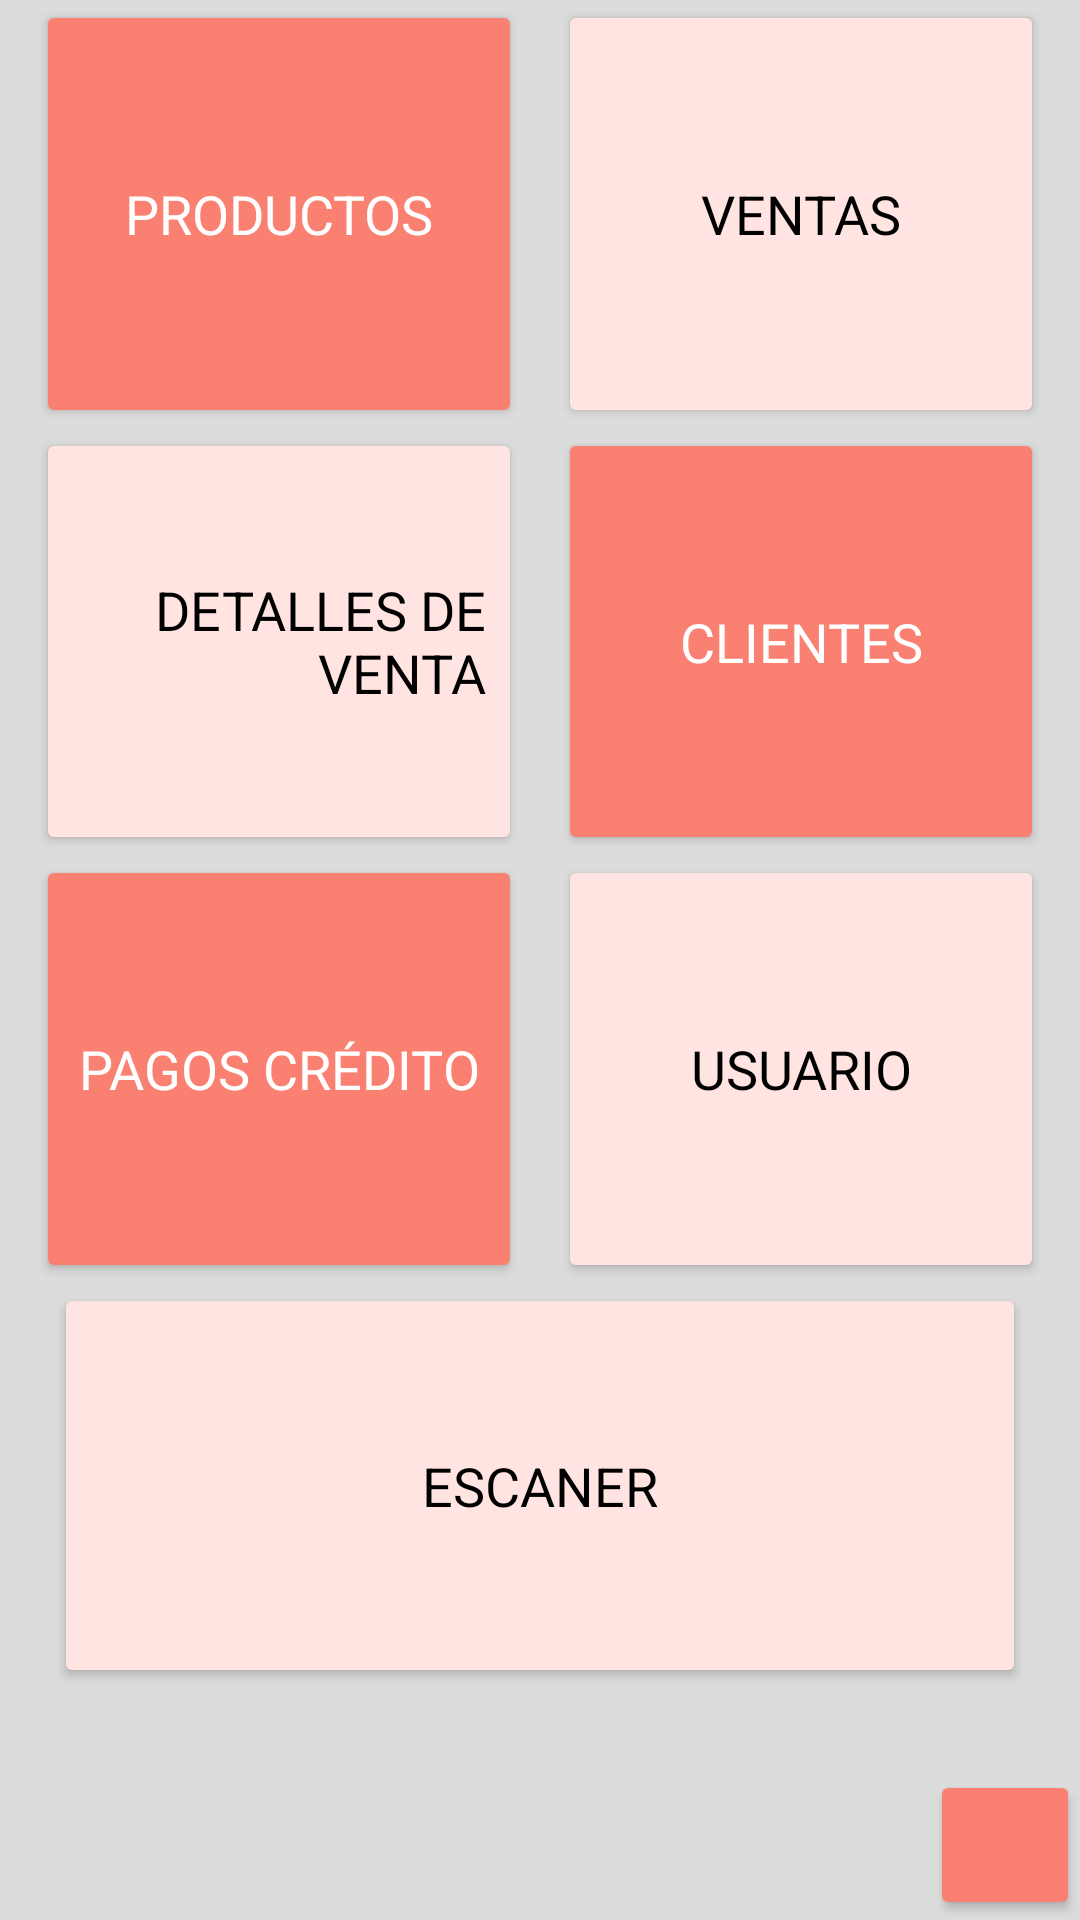

Write the Android layout XML for this screen, with the resource values it uses.
<!-- AndroidManifest.xml: application theme Theme.FRUTERIARANCHOLOPEZAPP -->
<!-- res/layout/activity_menu_principal.xml -->
<androidx.constraintlayout.widget.ConstraintLayout
    xmlns:android="http://schemas.android.com/apk/res/android"
    xmlns:app="http://schemas.android.com/apk/res-auto"
    xmlns:tools="http://schemas.android.com/tools"
    android:id="@+id/mainProductos"
    android:layout_width="match_parent"
    android:layout_height="match_parent"
    android:background="#DCDCDC"
    tools:context=".MenuPrincipal">

    <Button
        android:id="@+id/btnProductos"
        android:layout_width="0dp"
        android:layout_height="0dp"
        android:backgroundTint="#FA8072"
        android:fontFamily="sans-serif"
        android:onClick="onProductos"
        android:text="Productos"
        android:textAlignment="center"
        android:textColor="#FFFFFF"
        android:textSize="18sp"
        android:textStyle="normal"
        app:cornerRadius="20dp"
        app:icon="@drawable/inventario"
        app:iconTint="#000000"
        app:layout_constraintDimensionRatio="1:0.88"
        app:layout_constraintEnd_toStartOf="@+id/btnVentas"
        app:layout_constraintStart_toStartOf="parent"
        app:layout_constraintTop_toTopOf="parent"
        app:layout_constraintWidth_percent="0.45" />

    <Button
        android:id="@+id/btnVentas"
        android:layout_width="0dp"
        android:layout_height="0dp"
        android:text="Ventas"
        android:textColor="#000000"
        android:textSize="18sp"
        android:backgroundTint="#FFE4E1"
        android:fontFamily="sans-serif"
        android:onClick="onVentas"
        android:textAlignment="center"
        android:textStyle="normal"
        app:cornerRadius="20dp"
        app:icon="@drawable/ventas"
        app:iconTint="#000000"
        app:layout_constraintTop_toTopOf="@id/btnProductos"
        app:layout_constraintStart_toEndOf="@id/btnProductos"
        app:layout_constraintEnd_toEndOf="parent"
        app:layout_constraintDimensionRatio="1:0.88"
        app:layout_constraintWidth_percent="0.45" />

    <Button
        android:id="@+id/btnDetallesVentas"
        android:layout_width="0dp"
        android:layout_height="0dp"
        android:text="Detalles de Venta"
        android:textColor="#000000"
        android:textSize="18sp"
        android:backgroundTint="#FFE4E1"
        android:fontFamily="sans-serif"
        android:onClick="onDetallesVentas"
        android:textAlignment="textEnd"
        android:textStyle="normal"
        app:cornerRadius="20dp"
        app:icon="@drawable/detallesventas"
        app:iconTint="#000000"
        app:layout_constraintTop_toBottomOf="@id/btnProductos"
        app:layout_constraintStart_toStartOf="parent"
        app:layout_constraintEnd_toStartOf="@+id/btnCliente"
        app:layout_constraintDimensionRatio="1:0.88"
        app:layout_constraintWidth_percent="0.45" />

    <Button
        android:id="@+id/btnCliente"
        android:layout_width="0dp"
        android:layout_height="0dp"
        android:text="Clientes"
        android:textColor="#FFFFFF"
        android:textSize="18sp"
        android:backgroundTint="#FA8072"
        android:fontFamily="sans-serif"
        android:onClick="onCliente"
        android:textAlignment="center"
        android:textStyle="normal"
        app:cornerRadius="20dp"
        app:icon="@drawable/usuario"
        app:iconTint="#000000"
        app:layout_constraintTop_toTopOf="@id/btnDetallesVentas"
        app:layout_constraintStart_toEndOf="@id/btnDetallesVentas"
        app:layout_constraintEnd_toEndOf="parent"
        app:layout_constraintDimensionRatio="1:0.88"
        app:layout_constraintWidth_percent="0.45" />

    <Button
        android:id="@+id/btnPagoCredito"
        android:layout_width="0dp"
        android:layout_height="0dp"
        android:text="Pagos Crédito"
        android:textColor="#FFFFFF"
        android:textSize="18sp"
        android:backgroundTint="#FA8072"
        android:fontFamily="sans-serif"
        android:onClick="onPagoCredito"
        android:textAlignment="center"
        app:cornerRadius="20dp"
        app:icon="@drawable/pagoscredito"
        app:iconTint="#000000"
        app:layout_constraintTop_toBottomOf="@id/btnDetallesVentas"
        app:layout_constraintStart_toStartOf="parent"
        app:layout_constraintEnd_toStartOf="@+id/btnUsuario"
        app:layout_constraintDimensionRatio="1:0.88"
        app:layout_constraintWidth_percent="0.45" />

    <Button
        android:id="@+id/btnUsuario"
        android:layout_width="0dp"
        android:layout_height="0dp"
        android:text="Usuario"
        android:textColor="#000000"
        android:textSize="18sp"
        android:backgroundTint="#FFE4E1"
        android:fontFamily="sans-serif"
        android:onClick="onUsuario"
        android:textAlignment="center"
        android:textStyle="normal"
        app:cornerRadius="20dp"
        app:icon="@drawable/usuarios"
        app:iconTint="#000000"
        app:layout_constraintTop_toTopOf="@id/btnPagoCredito"
        app:layout_constraintStart_toEndOf="@id/btnPagoCredito"
        app:layout_constraintEnd_toEndOf="parent"
        app:layout_constraintDimensionRatio="1:0.88"
        app:layout_constraintWidth_percent="0.45" />

    <Button
        android:id="@+id/btnescaner"
        android:layout_width="0dp"
        android:layout_height="0dp"
        android:text="Escaner"
        android:textColor="#000000"
        android:textSize="18sp"
        android:backgroundTint="#FFE4E1"
        android:fontFamily="sans-serif"
        android:onClick="onescaner"
        android:textAlignment="center"
        android:textStyle="normal"
        app:cornerRadius="20dp"
        app:layout_constraintTop_toBottomOf="@id/btnPagoCredito"
        app:layout_constraintStart_toStartOf="parent"
        app:layout_constraintEnd_toEndOf="parent"
        app:layout_constraintDimensionRatio="2.4:1"
        app:layout_constraintWidth_percent="0.9" />

    <Button
        android:id="@+id/btnSalirDelMenu"
        android:layout_width="50dp"
        android:layout_height="50dp"
        android:backgroundTint="#FA8072"
        android:onClick="onCerrarSesion"
        app:icon="@drawable/salirdelmenu1"
        app:iconSize="24sp"
        app:iconTint="#FFFFFF"
        app:layout_constraintBottom_toBottomOf="parent"
        app:layout_constraintEnd_toEndOf="parent" />

    <ImageButton
        android:id="@+id/btnInfoCuenta"
        android:layout_width="50dp"
        android:layout_height="50dp"
        android:background="#DCDCDC"
        android:onClick="onInfoCuenta"
        app:layout_constraintBottom_toBottomOf="parent"
        app:layout_constraintStart_toStartOf="parent"
        app:srcCompat="@drawable/usuario" />

</androidx.constraintlayout.widget.ConstraintLayout>
<!-- resources referenced by this layout -->
<resources>
  <!-- drawable detallesventas: png bitmap (drawable, 1778 bytes) -->
  <!-- drawable inventario: png bitmap (drawable, 772 bytes) -->
  <!-- drawable pagoscredito: png bitmap (drawable, 442 bytes) -->
  <!-- drawable usuarios: png bitmap (drawable, 751 bytes) -->
  <!-- drawable ventas: png bitmap (drawable, 1112 bytes) -->
  <style name="Theme.FRUTERIARANCHOLOPEZAPP" parent="Base.Theme.FRUTERIARANCHOLOPEZAPP" />
  <style name="Base.Theme.FRUTERIARANCHOLOPEZAPP" parent="Theme.Material3.DayNight.NoActionBar">
          
          
      </style>
</resources>
